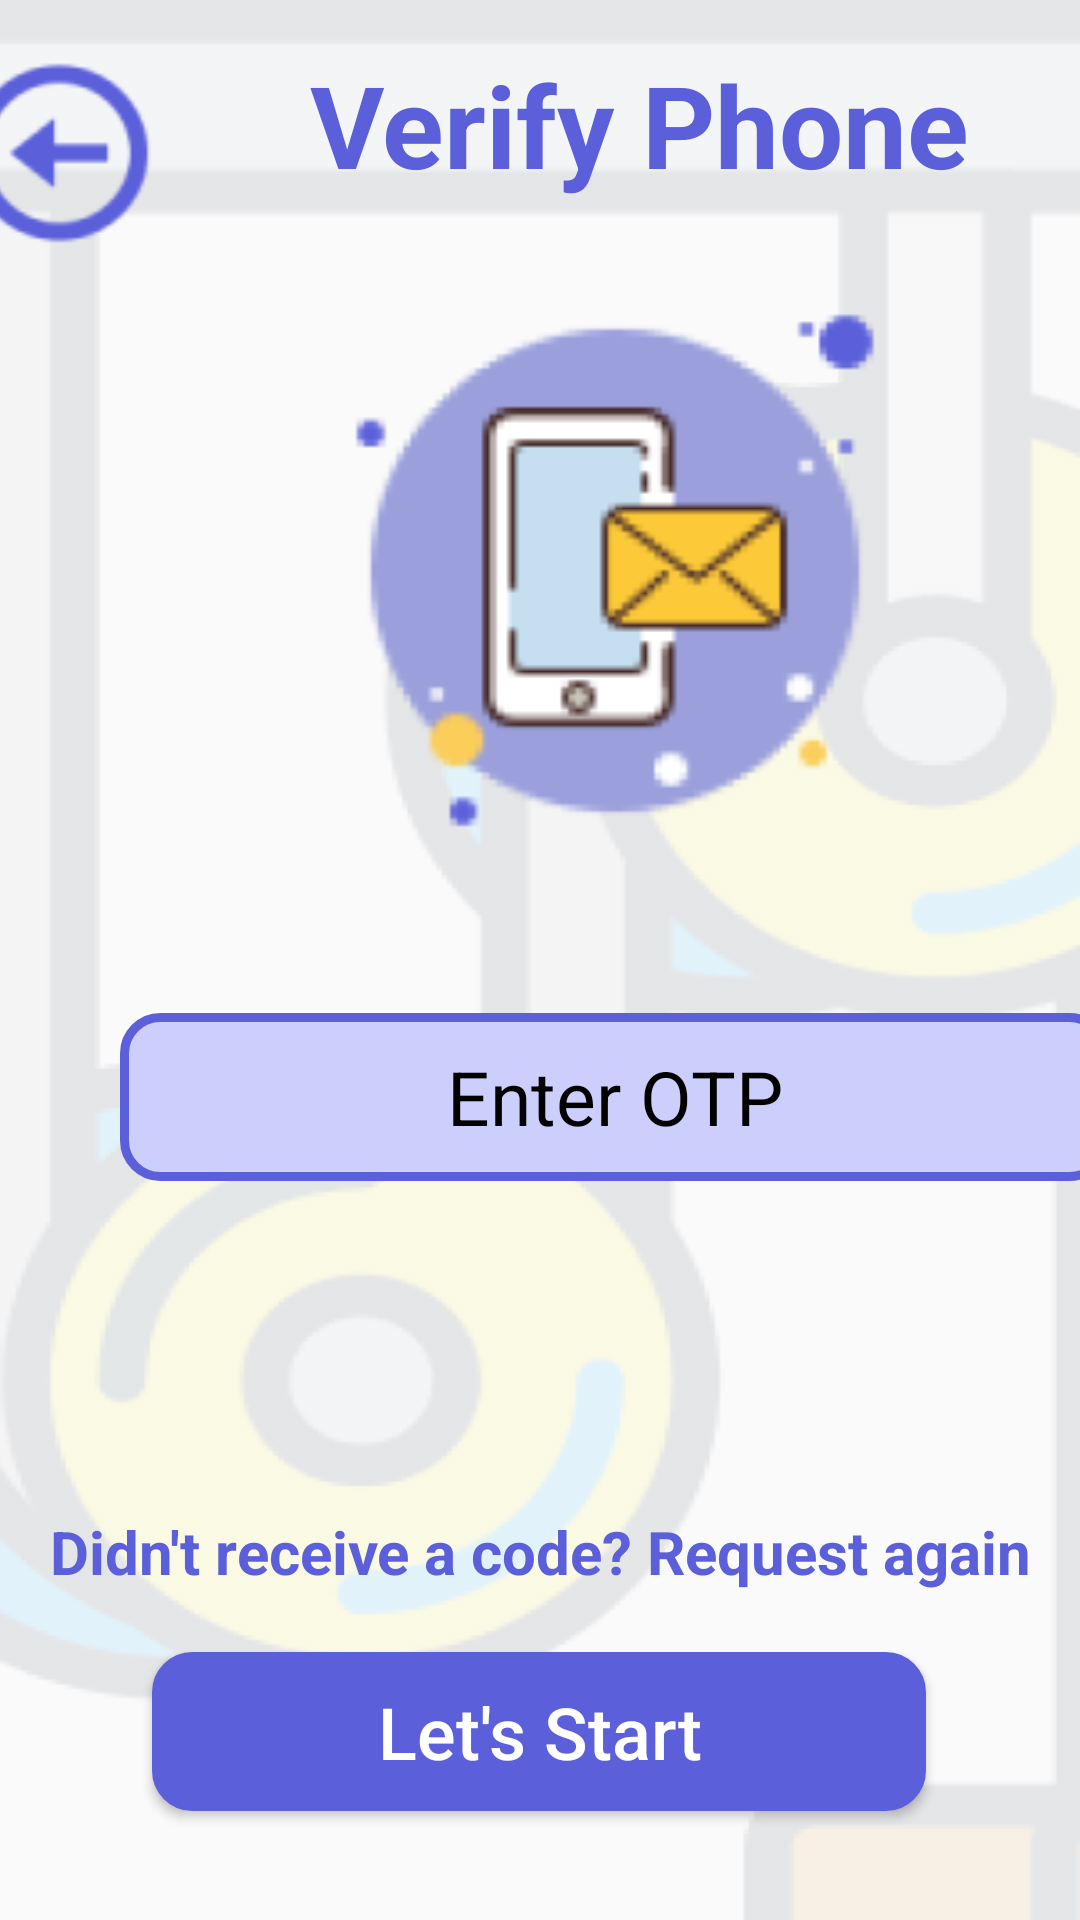

Here is an Android app screen rendered from its layout file. Give the layout XML and the strings, colors and styles it references.
<!-- AndroidManifest.xml: activity theme Splash -->
<!-- res/layout/activity_otp.xml -->
<?xml version="1.0" encoding="utf-8"?>
<androidx.constraintlayout.widget.ConstraintLayout xmlns:android="http://schemas.android.com/apk/res/android"
    xmlns:app="http://schemas.android.com/apk/res-auto"
    xmlns:tools="http://schemas.android.com/tools"
    android:layout_width="match_parent"
    android:layout_height="match_parent"
    android:background="@drawable/physics"
    tools:context=".OtpActivity">

    <Button
        android:id="@+id/back_button"
        android:layout_width="70dp"
        android:layout_height="70dp"
        android:layout_marginStart="16dp"
        android:layout_marginTop="16dp"
        android:layout_marginEnd="10dp"
        android:background="@drawable/back"
        app:layout_constraintEnd_toStartOf="@+id/textView6"
        app:layout_constraintStart_toStartOf="parent"
        app:layout_constraintTop_toTopOf="parent" />

    <TextView
        android:id="@+id/textView6"
        android:layout_width="277dp"
        android:layout_height="60dp"
        android:layout_marginStart="10dp"
        android:layout_marginTop="16dp"
        android:layout_marginEnd="40dp"
        android:text="Verify Phone"
        android:textAlignment="center"
        android:textColor="#5B60DA"
        android:textSize="38dp"
        android:textStyle="bold"
        app:layout_constraintEnd_toEndOf="parent"
        app:layout_constraintStart_toEndOf="@+id/back_button"
        app:layout_constraintTop_toTopOf="parent" />

    <TextView
        android:id="@+id/textView7"
        android:layout_width="wrap_content"
        android:layout_height="wrap_content"
        android:textAlignment="center"
        android:textColor="#000000"
        android:textSize="24dp"
        app:layout_constraintEnd_toEndOf="parent"
        app:layout_constraintStart_toStartOf="parent"
        app:layout_constraintTop_toBottomOf="@+id/textView6" />

    <ImageView
        android:id="@+id/imageView2"
        android:layout_width="220dp"
        android:layout_height="215dp"
        android:layout_marginStart="95dp"
        android:layout_marginTop="20dp"
        android:layout_marginEnd="96dp"
        android:layout_marginBottom="20dp"
        android:background="@drawable/phone_verify"
        app:layout_constraintBottom_toTopOf="@+id/editTextCode"
        app:layout_constraintEnd_toEndOf="parent"
        app:layout_constraintHorizontal_bias="0.0"
        app:layout_constraintStart_toStartOf="parent"
        app:layout_constraintTop_toBottomOf="@+id/textView6" />

    <EditText
        android:id="@+id/editTextCode"
        android:layout_width="330dp"
        android:layout_height="56dp"

        android:layout_marginStart="40dp"
        android:layout_marginTop="20dp"
        android:layout_marginEnd="41dp"
        android:layout_marginBottom="20dp"
        android:background="@drawable/verify_edit"
        android:hint="Enter OTP"
        android:textAlignment="center"
        android:textColorHint="#000000"
        android:textSize="25dp"
        app:layout_constraintBottom_toTopOf="@+id/progressbar"
        app:layout_constraintEnd_toEndOf="parent"
        app:layout_constraintHorizontal_bias="0.0"
        app:layout_constraintStart_toStartOf="parent"
        app:layout_constraintTop_toBottomOf="@+id/imageView2" />

    <ProgressBar
        android:id="@+id/progressbar"
        android:layout_width="60dp"
        android:layout_height="60dp"
        android:layout_marginStart="175dp"
        android:layout_marginTop="10dp"
        android:layout_marginEnd="176dp"
        android:layout_marginBottom="10dp"
        app:layout_constraintBottom_toTopOf="@+id/textView8"
        app:layout_constraintEnd_toEndOf="parent"
        app:layout_constraintHorizontal_bias="0.0"
        app:layout_constraintStart_toStartOf="parent"
        app:layout_constraintTop_toBottomOf="@+id/editTextCode" />

    <TextView
        android:id="@+id/textView8"
        android:layout_width="match_parent"
        android:layout_height="wrap_content"
        android:layout_marginTop="10dp"
        android:layout_marginBottom="10dp"
        android:text="Didn't receive a code? Request again"
        android:textAlignment="center"
        android:textColor="#5B60DA"
        android:textSize="20dp"
        android:textStyle="bold"
        app:layout_constraintBottom_toTopOf="@+id/buttonSignIn"
        app:layout_constraintEnd_toEndOf="parent"
        app:layout_constraintHorizontal_bias="0.0"
        app:layout_constraintStart_toStartOf="parent"
        app:layout_constraintTop_toBottomOf="@+id/progressbar" />

    <Button
        android:id="@+id/buttonSignIn"
        android:layout_width="258dp"
        android:layout_height="53dp"
        android:layout_marginTop="10dp"
        android:layout_marginBottom="50dp"
        android:background="@drawable/custom_button"
        android:text="Let's Start"
        android:textAllCaps="false"
        android:textColor="#ffffff"
        android:textSize="24dp"
        app:layout_constraintBottom_toBottomOf="parent"
        app:layout_constraintEnd_toEndOf="parent"
        app:layout_constraintHorizontal_bias="0.496"
        app:layout_constraintStart_toStartOf="parent"
        app:layout_constraintTop_toBottomOf="@+id/textView8" />


</androidx.constraintlayout.widget.ConstraintLayout>
<!-- resources referenced by this layout -->
<resources>
  <!-- drawable back: png bitmap (drawable, 3012 bytes) -->
  <!-- drawable custom_button (drawable) -->
  <?xml version="1.0" encoding="utf-8"?>
  <selector xmlns:android="http://schemas.android.com/apk/res/android">
      <item>
          <shape android:shape="rectangle">
              <solid android:color="#5B60DA"/>
              <corners android:radius="12dp" />
              <stroke
                  android:width="3dp"
                  android:color="#5B60DA"
                  />
          </shape>
      </item>
  
  
  </selector>
  <!-- drawable phone_verify: png bitmap (drawable, 12564 bytes) -->
  <!-- drawable physics: png bitmap (drawable, 45934 bytes) -->
  <!-- drawable verify_edit (drawable) -->
  <?xml version="1.0" encoding="utf-8"?>
  <selector xmlns:android="http://schemas.android.com/apk/res/android">
      <item>
          <shape android:shape="rectangle">
              <solid android:color="#CCCFFC"/>
              <corners android:radius="12dp" />
              <stroke
                  android:width="3dp"
                  android:color="#5B60DA"
                  />
          </shape>
      </item>
  
  </selector>
  <style name="Splash" parent="Theme.AppCompat.Light.NoActionBar">
  
          <item name="colorBackgroundFloating">#5B60DA</item>
          <item name="android:statusBarColor">@color/colorPrimaryDark</item>
  
      </style>
  <color name="colorPrimaryDark">#3700B3</color>
</resources>
